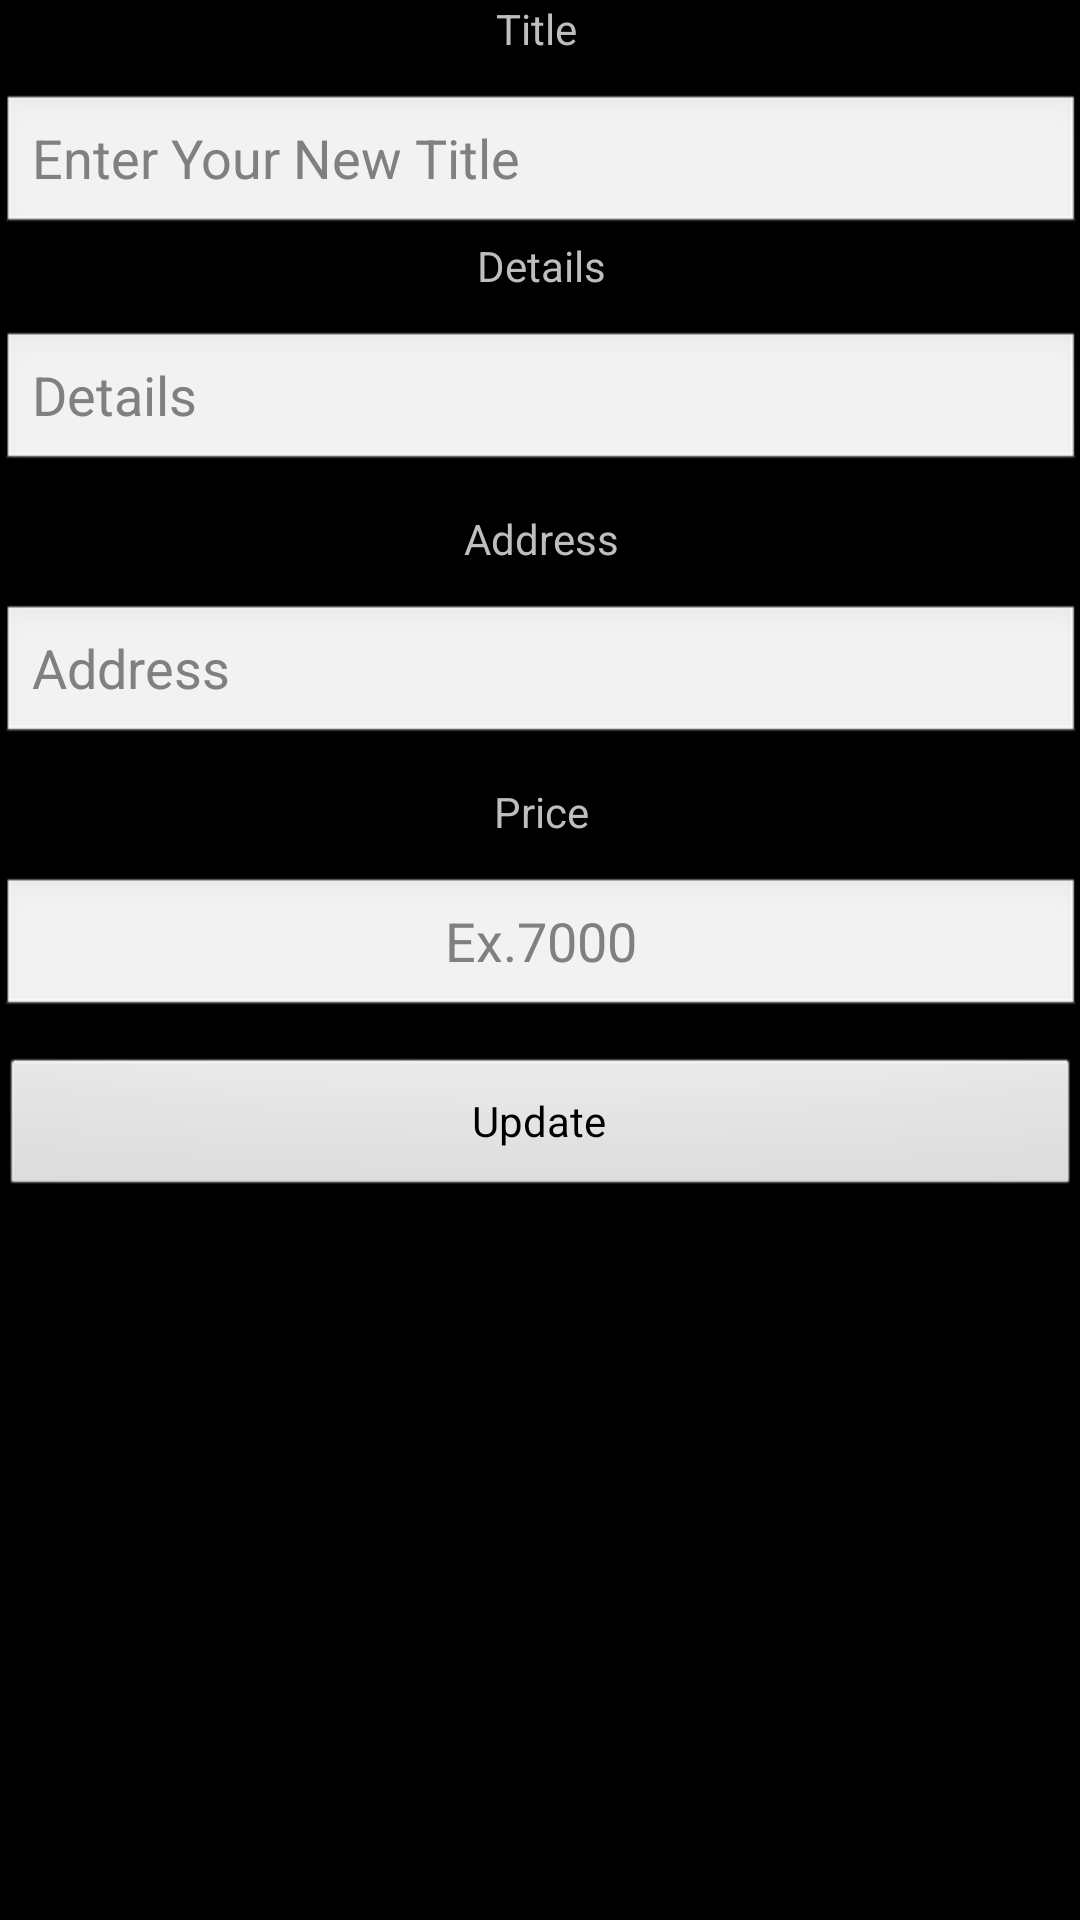

The Android layout XML behind this screen, and the referenced resources:
<!-- AndroidManifest.xml: application theme AppTheme -->
<!-- res/layout/dialog_update_post.xml -->
<?xml version="1.0" encoding="utf-8"?>
<ScrollView
    xmlns:android="http://schemas.android.com/apk/res/android"
    xmlns:tools="http://schemas.android.com/tools"
    android:layout_width="match_parent"
    android:layout_height="match_parent"
    android:paddingLeft="@dimen/activity_horizontal_margin"
    android:paddingRight="@dimen/activity_horizontal_margin"
    android:paddingTop="@dimen/activity_vertical_margin"
    android:paddingBottom="@dimen/activity_vertical_margin"
    tools:context="com.example.sama.sellkro.UP">


    <LinearLayout
        android:orientation="vertical"
        android:layout_width="match_parent"
        android:layout_height="wrap_content">


        <TextView
            android:layout_width="match_parent"
            android:layout_height="wrap_content"
            android:layout_marginBottom="12dp"
            android:text="Title "
            android:textAlignment="center"/>

        <EditText
            android:id="@+id/editTextTitle"
            android:layout_width="match_parent"
            android:layout_height="wrap_content"
            android:maxLength="20"
            android:hint="Enter Your New Title" />


        <TextView
            android:layout_width="match_parent"
            android:layout_height="wrap_content"
            android:layout_marginBottom="12dp"
            android:text="Details"
            android:textAlignment="center" />

        <EditText
            android:id="@+id/editTextDetails"
            android:layout_width="match_parent"
            android:layout_height="wrap_content"
            android:hint="Details"
            android:maxLength="150"
            android:layout_marginBottom="12dp"/>


        <TextView
            android:layout_width="match_parent"
            android:layout_height="wrap_content"
            android:layout_marginBottom="12dp"
            android:text="Address"
            android:textAlignment="center" />

        <EditText
            android:id="@+id/editTextAddress"
            android:layout_width="match_parent"
            android:layout_height="wrap_content"
            android:hint="Address"
            android:maxLength="150"
            android:layout_marginBottom="12dp"/>

        <TextView
            android:layout_width="match_parent"
            android:layout_height="wrap_content"
            android:layout_marginBottom="12dp"
            android:text="Price"
            android:textAlignment="center"/>

        <EditText
            android:id="@+id/editTextPrice"
            android:layout_width="match_parent"
            android:layout_height="wrap_content"
            android:hint="Ex.7000"
            android:maxLength="6"
            android:numeric="signed"
            android:layout_marginBottom="12dp"
            android:textAlignment="center"
            android:inputType="number"/>

        <Button
            android:layout_width="match_parent"
            android:layout_height="wrap_content"
            android:text="Update"
            android:id="@+id/buttonUpdatePost"
            />


    </LinearLayout>

</ScrollView>
<!-- resources referenced by this layout -->
<resources>
  <style name="AppTheme" parent="android:Theme.Black.NoTitleBar.Fullscreen">
          
      </style>
</resources>
